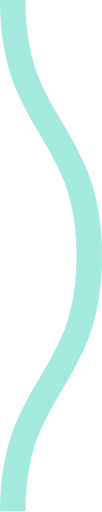
t = 0.00 s
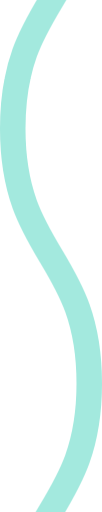
t = 0.08 s
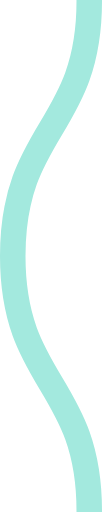
t = 0.15 s
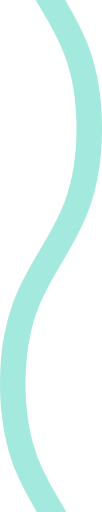
t = 0.23 s

The animated SVG that drew these frames (rendered in a browser with its animation timeline set to each time). Animation: 1 CSS @keyframes rule; one cycle of 0.30 s, repeats indefinitely.

<svg xmlns="http://www.w3.org/2000/svg" xmlns:xlink="http://www.w3.org/1999/xlink" xmlns:ev="http://www.w3.org/2001/xml-events" viewBox="0 0 4 20">

    <path fill="none" stroke="#a3e9de" stroke-width="1" class="st0" d="M0.5,0 c 0,5, 3,5, 3,10 s -3,5,-3,10 c 0,5, 3,5, 3,10 s -3,5,-3,10" />

        <style type="text/css">
        .st0 {
            animation: shift 0.3s linear infinite;
        }
        @keyframes shift {
            from {
                transform: translateY(-20px);
            }
            to {
                transform: translateY(0);
            }
        }
        @media (prefers-reduced-motion: reduce) {
          .st0 {
            animation: none;
          }
        }
        </style>
</svg>
